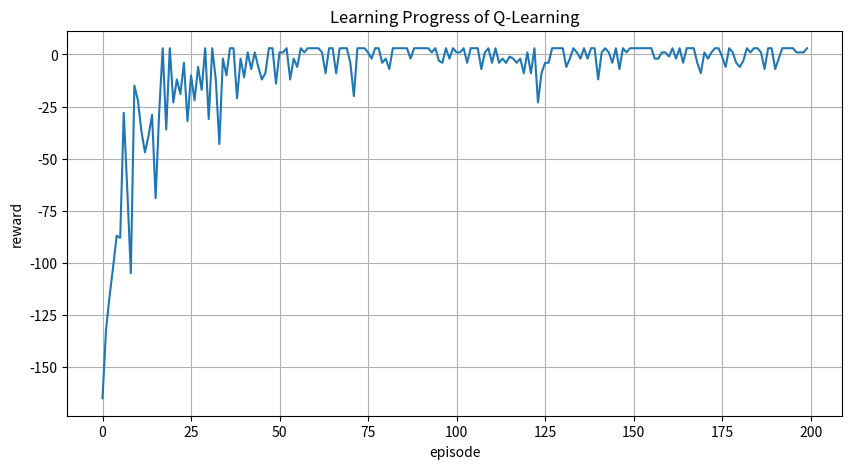

Write Python code to recreate this figure.
import numpy as np
import matplotlib.pyplot as plt

learning_rate = 0.1
gamma = 0.7
epsilon = 0.15

maze = np.array([
    [0, 0, 0, 0, 0],
    [0, 1, 1, 0, 1],
    [0, 0, 0, 1, 0],
    [0, 0, 0, 0, 0],
    [1, 0, 1, 0, 0]
])
start = (0, 0)
goal  = (4, 4)
max_steps = 100
episodes = 200

q_table = np.zeros((maze.shape[0]*maze.shape[1], 4))

def state_to_index(state):
    return state[0]*maze.shape[1] + state[1]

def step(state, action):
    x, y = state
    if action == 0:
        next_x, next_y = x-1, y
    elif action == 1:
        next_x, next_y = x+1, y
    elif action == 2:
        next_x, next_y = x, y-1
    else:
        next_x, next_y = x, y+1

    if (next_x < 0 or next_x >= maze.shape[0] or next_y < 0 or next_y >= maze.shape[1] or maze[next_x, next_y] == 1):
        return state, -5
    
    next_state = (next_x, next_y)
    if next_state == goal:
        reward = 10
    else:
        reward = -1
    
    return next_state, reward

def get_action(state):
    if np.random.rand() < epsilon:
        action = np.random.randint(4)
    else:
        action = np.argmax(q_table[state_to_index(state)])

    return action

def learn(state, action, next_state, reward):
    q_value = q_table[state_to_index(state), action]
    next_max = np.max(q_table[state_to_index(next_state)])
    q_table[state_to_index(state), action] = q_value + learning_rate*(reward + gamma*next_max - q_value)

### Train
total_rewards = []
for _ in range(episodes):
    state = start
    total_reward = 0

    for _ in range(max_steps):
        action = get_action(state)
        next_state, reward = step(state, action)

        learn(state, action, next_state, reward)

        state = next_state
        total_reward += reward
        if state == goal:
            break

    total_rewards.append(total_reward)

# Test
state = start
maze[start] = 7
step_counter = 0
while state != goal and step_counter < max_steps:
    action = np.argmax(q_table[state_to_index(state)])
    state, _ = step(state, action)
    step_counter += 1
    maze[state] = 7

print(maze)

# Plot
plt.figure(figsize=(10, 5))
plt.title("Learning Progress of Q-Learning")
plt.xlabel("episode")
plt.ylabel("reward")
plt.grid(True)
plt.plot(total_rewards)
plt.savefig("plot_c.png")